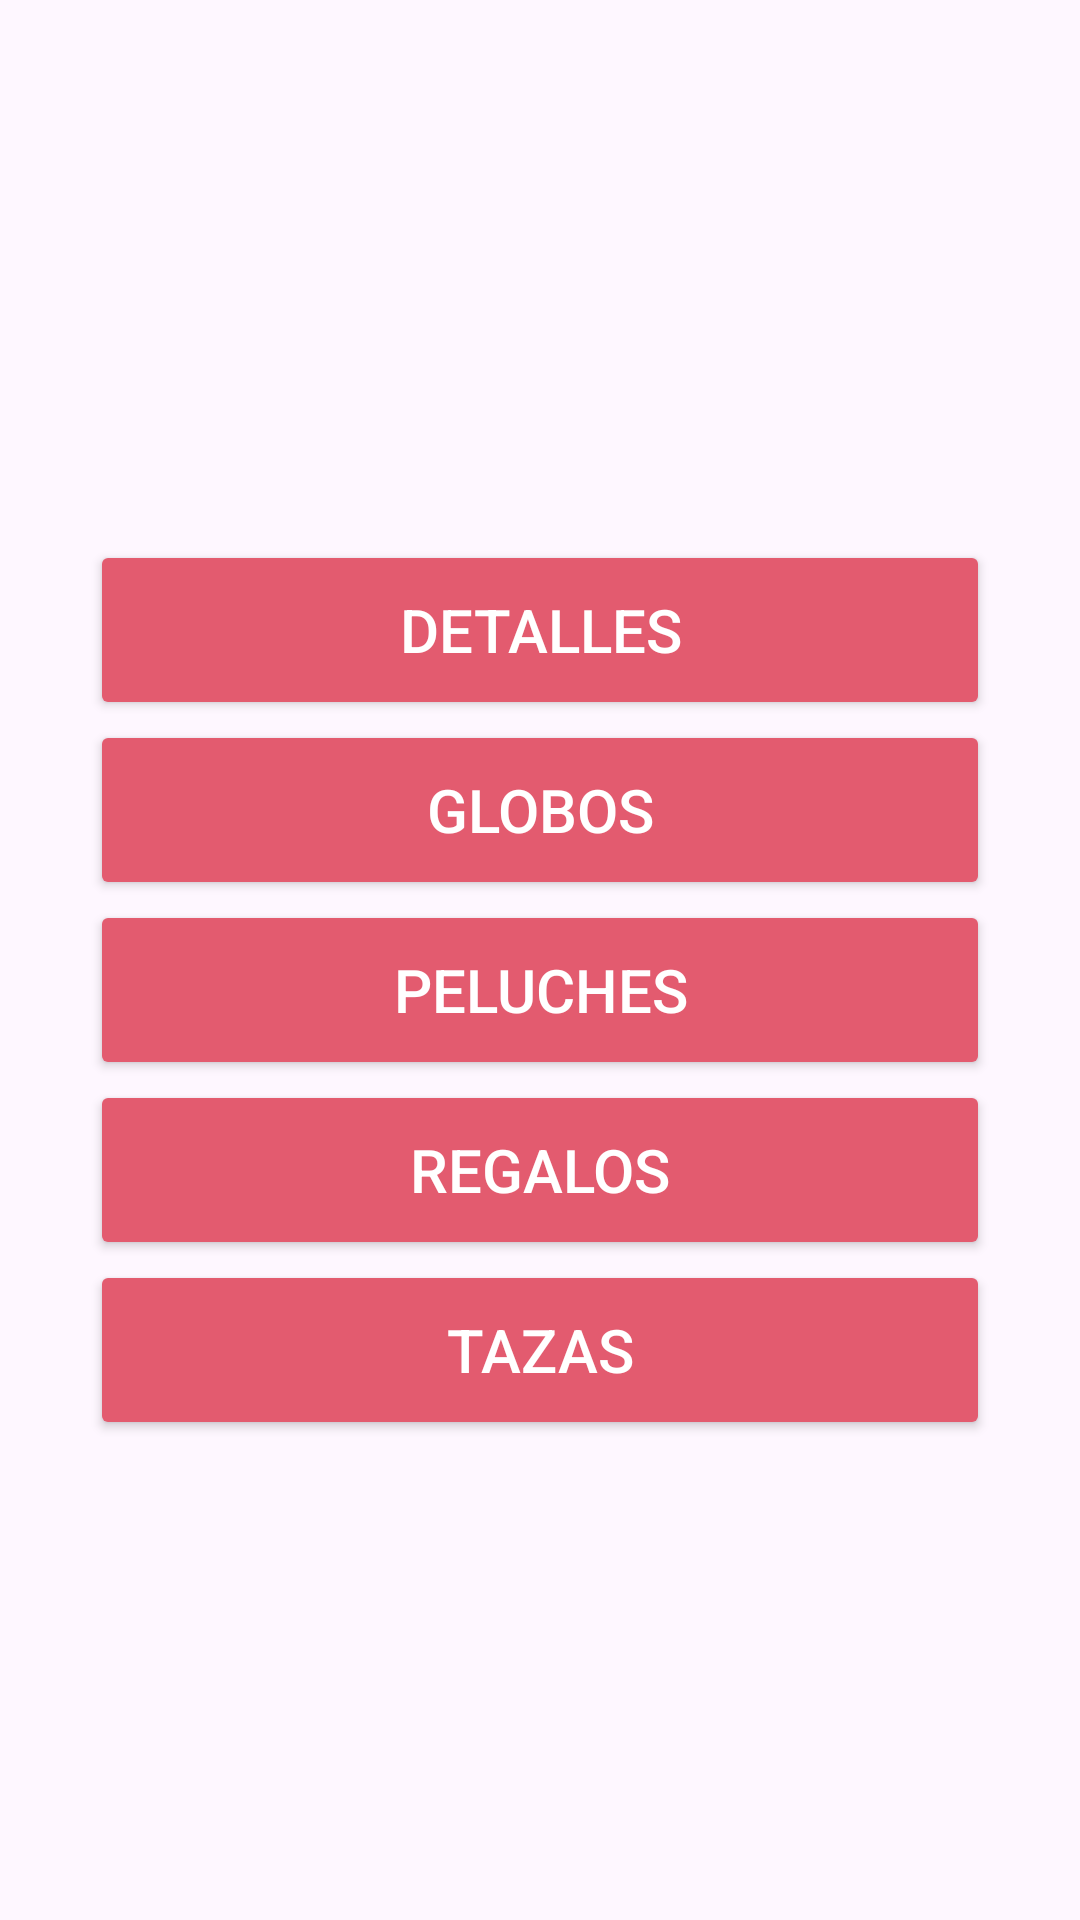

Android layout source for this screen:
<!-- AndroidManifest.xml: application theme Theme.ExamenP2 -->
<!-- res/layout/activity_principal.xml -->
<?xml version="1.0" encoding="utf-8"?>
<LinearLayout xmlns:android="http://schemas.android.com/apk/res/android"
    xmlns:app="http://schemas.android.com/apk/res-auto"
    xmlns:tools="http://schemas.android.com/tools"
    android:id="@+id/main"
    android:layout_width="match_parent"
    android:layout_height="match_parent"
    tools:context=".Principal"
    android:orientation="vertical">

    <ImageView
        android:layout_width="match_parent"
        android:layout_height="180dp"
        android:layout_gravity="center"
        android:src="@drawable/grupo2"
        />

    <Button
        android:id="@+id/btnDetalles"
        android:layout_width="300dp"
        android:layout_height="60dp"
        android:text="Detalles"
        android:backgroundTint="@color/colorPrimary"
        android:textColor="@color/white"
        android:layout_gravity="center"
        android:textSize="20sp"
        />
    <Button
        android:id="@+id/btnGlobos"
        android:layout_width="300dp"
        android:layout_height="60dp"
        android:text="Globos"
        android:backgroundTint="@color/colorPrimary"
        android:textColor="@color/white"
        android:layout_gravity="center"
        android:textSize="20sp"
        />
    <Button
        android:id="@+id/btnPeluches"
        android:layout_width="300dp"
        android:layout_height="60dp"
        android:text="Peluches"
        android:backgroundTint="@color/colorPrimary"
        android:textColor="@color/white"
        android:textSize="20sp"
        android:layout_gravity="center"
        />
    <Button
        android:id="@+id/btnRegalos"
        android:layout_width="300dp"
        android:layout_height="60dp"
        android:text="Regalos"
        android:backgroundTint="@color/colorPrimary"
        android:textColor="@color/white"
        android:textSize="20sp"
        android:layout_gravity="center"
        />
    <Button
        android:id="@+id/btnTazas"
        android:layout_width="300dp"
        android:layout_height="60dp"
        android:text="Tazas"
        android:backgroundTint="@color/colorPrimary"
        android:textColor="@color/white"
        android:layout_gravity="center"
        android:textSize="20sp"

        />
</LinearLayout>
<!-- resources referenced by this layout -->
<resources>
  <color name="colorPrimary">#E35B6F</color>
  <color name="white">#FFFFFFFF</color>
  <style name="Theme.ExamenP2" parent="Base.Theme.ExamenP2" />
  <style name="Base.Theme.ExamenP2" parent="Theme.Material3.DayNight.NoActionBar">
          
          <item name="colorPrimary">@color/colorPrimary</item>
      </style>
</resources>
